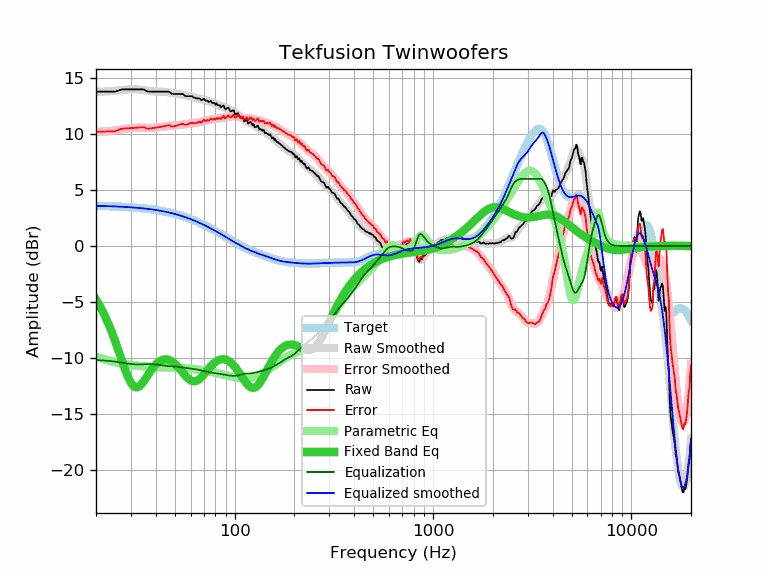

The table this chart was drawn from, first rows:
frequency, raw, error, smoothed, error_smoothed, equalization, parametric_eq, equalized_raw, equalized_smoothed, target
20, 13.81, 10.21, 13.79, 10.20, -10.20, -4.78, 3.61, 3.59, 3.59
21, 13.81, 10.22, 13.80, 10.21, -10.21, -5.42, 3.59, 3.58, 3.58
22, 13.81, 10.23, 13.81, 10.24, -10.24, -6.12, 3.57, 3.57, 3.57
23, 13.81, 10.24, 13.83, 10.27, -10.27, -6.87, 3.54, 3.56, 3.56
24, 13.81, 10.25, 13.85, 10.30, -10.30, -7.68, 3.51, 3.55, 3.55
25, 13.81, 10.27, 13.88, 10.34, -10.34, -8.52, 3.47, 3.54, 3.54
26, 13.91, 10.38, 13.91, 10.38, -10.38, -9.38, 3.52, 3.53, 3.53
27, 14.01, 10.49, 13.94, 10.43, -10.43, -10.23, 3.58, 3.51, 3.51
28, 14.01, 10.51, 13.97, 10.48, -10.48, -11.03, 3.53, 3.50, 3.50
29, 14.01, 10.53, 14.00, 10.52, -10.52, -11.72, 3.49, 3.48, 3.48
30, 14.01, 10.54, 14.01, 10.55, -10.55, -12.24, 3.46, 3.46, 3.46
31, 14.01, 10.56, 14.01, 10.57, -10.57, -12.55, 3.44, 3.44, 3.44
32, 14.01, 10.58, 14.01, 10.58, -10.58, -12.65, 3.42, 3.42, 3.42
33, 14.01, 10.60, 13.99, 10.58, -10.58, -12.56, 3.42, 3.40, 3.40
34, 14.01, 10.62, 13.96, 10.58, -10.58, -12.34, 3.43, 3.38, 3.38
35, 13.99, 10.63, 13.93, 10.57, -10.57, -12.04, 3.42, 3.36, 3.36
36, 13.84, 10.50, 13.89, 10.56, -10.56, -11.71, 3.28, 3.33, 3.33
37, 13.81, 10.50, 13.86, 10.55, -10.55, -11.39, 3.25, 3.31, 3.31
38, 13.81, 10.53, 13.84, 10.56, -10.56, -11.09, 3.25, 3.28, 3.28
39, 13.81, 10.55, 13.82, 10.57, -10.57, -10.82, 3.24, 3.25, 3.25
40, 13.81, 10.58, 13.81, 10.59, -10.59, -10.60, 3.22, 3.22, 3.22
41, 13.81, 10.61, 13.81, 10.61, -10.61, -10.42, 3.19, 3.19, 3.19
42, 13.81, 10.64, 13.80, 10.64, -10.64, -10.28, 3.16, 3.16, 3.16
43, 13.81, 10.68, 13.80, 10.67, -10.67, -10.19, 3.13, 3.13, 3.13
44, 13.81, 10.71, 13.79, 10.70, -10.70, -10.14, 3.11, 3.09, 3.09
45, 13.81, 10.75, 13.77, 10.71, -10.71, -10.13, 3.09, 3.06, 3.06
46, 13.81, 10.78, 13.75, 10.73, -10.73, -10.15, 3.08, 3.02, 3.02
47, 13.78, 10.79, 13.72, 10.74, -10.74, -10.21, 3.04, 2.99, 2.99
48, 13.63, 10.68, 13.69, 10.75, -10.75, -10.29, 2.88, 2.95, 2.95
49, 13.60, 10.69, 13.66, 10.76, -10.76, -10.40, 2.84, 2.91, 2.91
50, 13.60, 10.73, 13.63, 10.77, -10.77, -10.53, 2.83, 2.87, 2.87
51, 13.60, 10.77, 13.61, 10.78, -10.78, -10.68, 2.81, 2.82, 2.82
52, 13.60, 10.81, 13.59, 10.80, -10.80, -10.84, 2.79, 2.78, 2.78
53, 13.60, 10.86, 13.56, 10.82, -10.82, -11.01, 2.77, 2.74, 2.74
54, 13.60, 10.90, 13.54, 10.85, -10.85, -11.19, 2.75, 2.69, 2.69
55, 13.57, 10.92, 13.51, 10.87, -10.87, -11.36, 2.70, 2.65, 2.65
56, 13.45, 10.84, 13.49, 10.89, -10.89, -11.52, 2.56, 2.60, 2.60
57, 13.40, 10.84, 13.46, 10.90, -10.90, -11.67, 2.49, 2.55, 2.55
58, 13.40, 10.89, 13.43, 10.92, -10.92, -11.81, 2.48, 2.51, 2.51
59, 13.40, 10.94, 13.39, 10.94, -10.94, -11.92, 2.46, 2.46, 2.46
60, 13.40, 10.99, 13.36, 10.95, -10.95, -12.00, 2.44, 2.41, 2.41
61, 13.40, 11.04, 13.33, 10.97, -10.97, -12.06, 2.43, 2.36, 2.36
62, 13.29, 10.98, 13.30, 10.99, -10.99, -12.09, 2.30, 2.31, 2.31
63, 13.24, 10.98, 13.26, 11.01, -11.01, -12.09, 2.23, 2.26, 2.26
64, 13.20, 10.99, 13.23, 11.02, -11.02, -12.06, 2.17, 2.21, 2.21
65, 13.20, 11.04, 13.20, 11.05, -11.05, -12.01, 2.15, 2.15, 2.15
66, 13.20, 11.10, 13.17, 11.07, -11.07, -11.93, 2.13, 2.10, 2.10
67, 13.16, 11.11, 13.14, 11.09, -11.09, -11.83, 2.06, 2.05, 2.05
68, 13.03, 11.03, 13.12, 11.12, -11.12, -11.72, 1.90, 1.99, 1.99
69, 13.11, 11.16, 13.09, 11.15, -11.15, -11.60, 1.96, 1.94, 1.94
70, 13.18, 11.29, 13.06, 11.18, -11.18, -11.48, 2.00, 1.89, 1.89
71, 13.00, 11.16, 13.04, 11.20, -11.20, -11.35, 1.79, 1.83, 1.83
72, 13.00, 11.22, 13.01, 11.23, -11.23, -11.22, 1.77, 1.78, 1.78
73, 13.00, 11.27, 12.98, 11.25, -11.25, -11.09, 1.74, 1.73, 1.73
74, 12.86, 11.19, 12.95, 11.28, -11.28, -10.96, 1.58, 1.67, 1.67
75, 12.94, 11.32, 12.91, 11.30, -11.30, -10.84, 1.64, 1.62, 1.62
76, 12.98, 11.41, 12.88, 11.32, -11.32, -10.73, 1.66, 1.56, 1.56
77, 12.80, 11.29, 12.84, 11.33, -11.33, -10.62, 1.46, 1.51, 1.51
78, 12.80, 11.34, 12.80, 11.35, -11.35, -10.53, 1.45, 1.45, 1.45
79, 12.80, 11.40, 12.76, 11.36, -11.36, -10.44, 1.44, 1.40, 1.40
... 553 more rows
